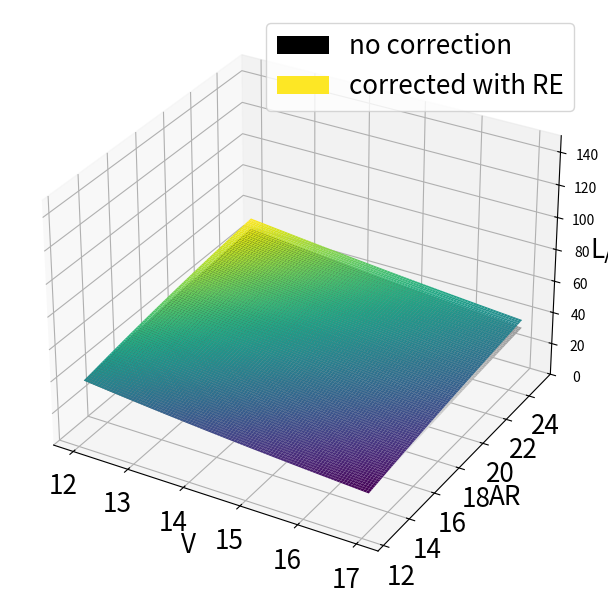

Recreate this plot in Python.
import numpy as np
import numpy as np
import matplotlib.pyplot as plt
from scipy.optimize import curve_fit
from mpl_toolkits import mplot3d

pi = np.pi
rho_air = 1.293  # kg / m^3

eta_static = 0.3
eta_cruise = 0.85


def T(eta, r, P):
    """
    :param eta: efficiency
    :param r: radius
    :param P: Power
    """
    return eta * np.sqrt(2 * rho_air * pi * r ** 2 * P ** 2)


def P(k, RPM, r, pitch):
    """
    :param k:
    :param RPM: rotations per minute
    :param r: radius
    :param pitch:
    """
    return k * RPM * (2 * r) ** 4 * pitch


D1 = 40
D2 = 2 * np.sqrt((1 / pi) * 4 * (D1 / 2) ** 2 * pi)
# print(D2)


amount = 50
base_price = 19.7  # kr, 80x80mm
special_thread = 1.15
all_thread = 1.15
postal = 79
student_discount = 0.9
total_price = amount * base_price * all_thread * student_discount + postal
print(f'\ntotal price: {total_price},\nprice per patch:{total_price / 50}')

"""
Half ellipse with cylinder payload vs Cirkel with square payload vs Ellipse with cylinder payload
"""
offset_wood = 15

diameter_circle_fuselage = 300
radius_circle_fuselage = diameter_circle_fuselage / 2
height_ellipse_fuselage = 350
width_ellipse_fuselage = 250

'''front area'''
# circle fuselage
front_area_circle_fuselage = pi * radius_circle_fuselage ** 2
print(f'front_area_circle_fuselage: {front_area_circle_fuselage}')

# half ellipse fuselage
ellipse_part_area = (pi * (height_ellipse_fuselage / 2) * (width_ellipse_fuselage / 2)) / 2  # half ellipse
circle_part_area = (pi * (width_ellipse_fuselage / 2) ** 2) / 2  # half circle

front_area_ellipse_fuselage = ellipse_part_area + circle_part_area
print(f'front_area_ellipse_fuselage: {front_area_ellipse_fuselage}')

# full ellipse
front_area_full_ellipse_fuselage = 2 * ellipse_part_area

'''volume'''
# circle fuselage
volume_payload_circle_fuselage = (diameter_circle_fuselage - 2 * offset_wood) ** 2 / 2
print(f'\nvolume_payload_circle_fuselage: {volume_payload_circle_fuselage}')

# half ellipse fuselage
volume_payload_ellipse_fuselage = pi * ((width_ellipse_fuselage - 2 * offset_wood) / 2) ** 2
print(f'volume_payload_ellipse_fuselage: {volume_payload_ellipse_fuselage}')

# full ellipse
volume_payload_full_ellipse_fuselage = volume_payload_ellipse_fuselage

'''volume utilization'''
volume_utilization_cicrle_fuselage = volume_payload_circle_fuselage / front_area_circle_fuselage
volume_utilization_ellipse_fuselage = volume_payload_ellipse_fuselage / front_area_ellipse_fuselage
volume_utilization_full_ellipse_fuselage = volume_payload_full_ellipse_fuselage / front_area_full_ellipse_fuselage

print(
    f'\nvolume utilization\n circle fuselage: {volume_utilization_cicrle_fuselage}\n ellipse fuselage: {volume_utilization_ellipse_fuselage}\n full ellipse: {volume_utilization_full_ellipse_fuselage}')

print(0.9 * volume_utilization_ellipse_fuselage)

g = 9.82
max_massa = 15  # kg
oswald = 0.775  # mellan 0.7 och 0.85
parasitic_drag_rest = 2
C_L = 1.3

"""
functions
"""


def chord(A, AR):
    return np.sqrt(A / AR)


def span(A, AR):
    return np.sqrt(A * AR)


def RE(v, chord):
    return v * chord / (1.5 * 10 ** (-5))


def C_DI(C_L, AR):
    return C_L ** 2 / (np.pi * AR)


def F_DI(C_DI, v, A):
    # induced drag
    return C_DI * 1.225 * (v ** 2 / 2) * A


def L_D_airfoil_function(RE):
    return 52.983 * np.log(RE) - 573.67


def F_DI_RE_corr(L_D_value, F_DI, L_D):
    return L_D_value * (F_DI / L_D)


def L_D_RE_correction(L, parasitic_drag, F_DI_RE_corr):
    return L / (parasitic_drag + F_DI_RE_corr)


def L_D_no_corr(L, parasitic_drag, F_DI):
    return L / (parasitic_drag + F_DI)


def parasitic_drag(span, chord, speed):
    return span * chord * 0.16 * 0.01 * speed ** 2 * 1.29 / 2


"""
lists
"""

AR_list = np.linspace(12.5, 25, 100)

A = 0.78
A_list = [A] * len(AR_list)

L = max_massa * g / A  # N
L_list = [L] * len(AR_list)

v_list = np.linspace(12, 17, len(AR_list))

C_L_list = [C_L] * len(AR_list)

# chord_list = list(map(chord, AR_list, A_list))
# RE_list = list(map(RE, v_list, chord_list))
# span_list = list(map(span, A_list, AR_list))
# L_D_list = list(map(L_D_airfoil_function, RE_list))

'''---3D plot---'''
V, AR = np.meshgrid(v_list, AR_list)

chord = chord(A, AR)
RE = RE(V, chord)
print(RE)
L_D = L_D_airfoil_function(RE)

L_D_value = [L_D[0]] * len(AR_list)

C_DI = C_DI(C_L, AR)
F_DI = F_DI(C_DI, V, A)
F_DI_RE_corr = F_DI_RE_corr(L_D_value, F_DI, L_D)
L_D_RE_correction = L_D_RE_correction(L, parasitic_drag_rest, F_DI_RE_corr)

L_D_no_corr = L_D_no_corr(L, parasitic_drag_rest, F_DI)

"""
plotting
"""
big_font_size = 25
small_font_size = big_font_size * 0.75

fig = plt.figure(figsize=(10, 7.5))
ax = plt.axes(projection='3d')
ax.plot_surface(V, AR, L_D_RE_correction, rstride=1, cstride=1, cmap='binary', edgecolor='none', label='no correction')
# ax.contour3D(V, AR, L_D_no_corr, 100, cmap='viridis')
ax.plot_surface(V, AR, L_D_no_corr, rstride=1, cstride=1, cmap='viridis', edgecolor='none', label='corrected with RE')

ax.set_xlabel('V', fontsize=small_font_size)
ax.set_ylabel('AR', fontsize=small_font_size)
ax.set_zlabel('L/D', fontsize=small_font_size)

ax.set_zlim(0, 150)

plt.xticks(fontsize=small_font_size)
plt.yticks(fontsize=small_font_size)
plt.legend(fontsize=small_font_size)
plt.show()